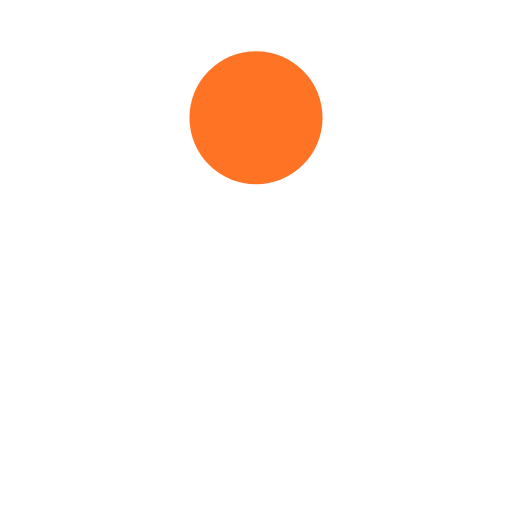
t = 0.00 s
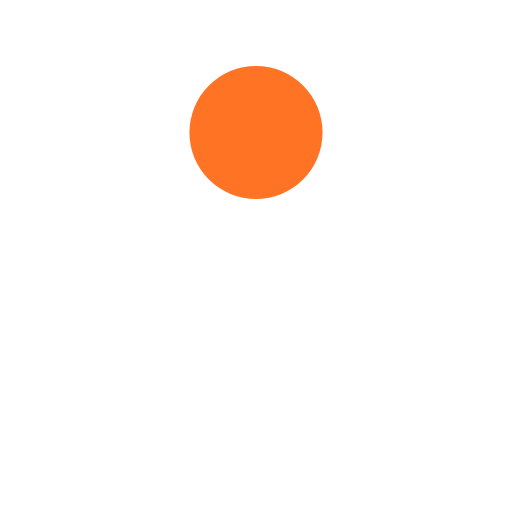
t = 0.13 s
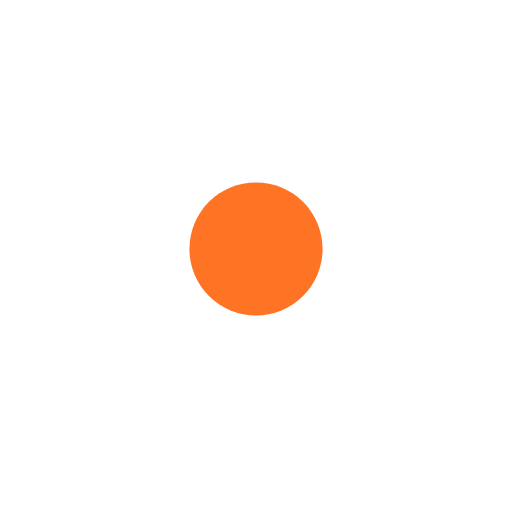
t = 0.38 s
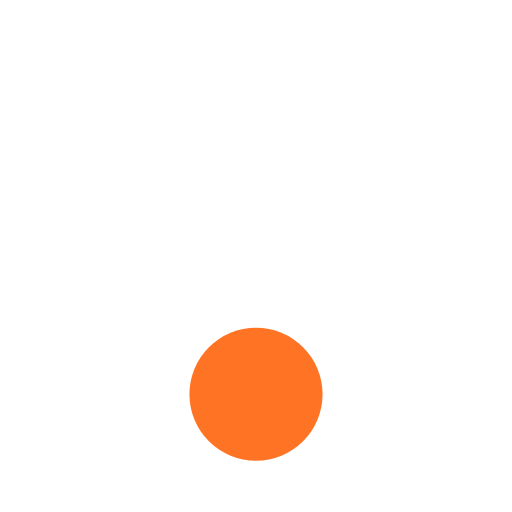
t = 0.50 s
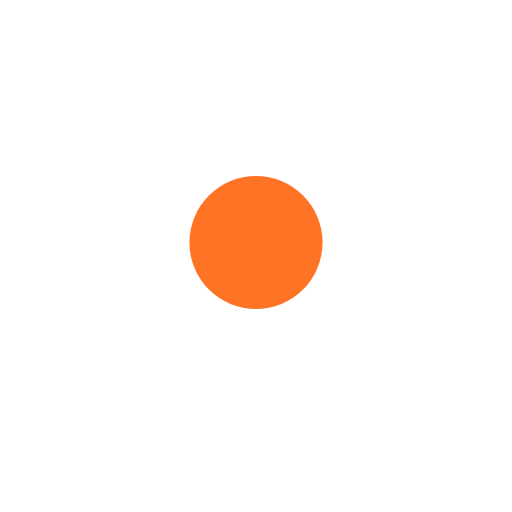
t = 0.63 s
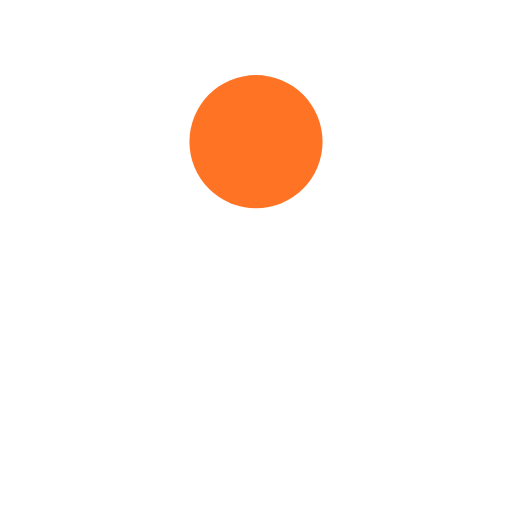
t = 0.88 s

The animated SVG that drew these frames (rendered in a browser with its animation timeline set to each time). Animation: 1 SMIL element (animate=1); one cycle of 1.00 s, repeats indefinitely.

<?xml version="1.0" encoding="utf-8"?>
<svg xmlns="http://www.w3.org/2000/svg" xmlns:xlink="http://www.w3.org/1999/xlink" style="margin: auto; background: none; display: block; shape-rendering: auto;" width="200px" height="200px" viewBox="0 0 100 100" preserveAspectRatio="xMidYMid">
<circle cx="50" cy="23" r="13" fill="#ff7324">
  <animate attributeName="cy" dur="1s" repeatCount="indefinite" calcMode="spline" keySplines="0.45 0 0.9 0.55;0 0.45 0.55 0.9" keyTimes="0;0.5;1" values="23;77;23"></animate>
</circle>
<!-- [ldio] generated by https://loading.io/ --></svg>